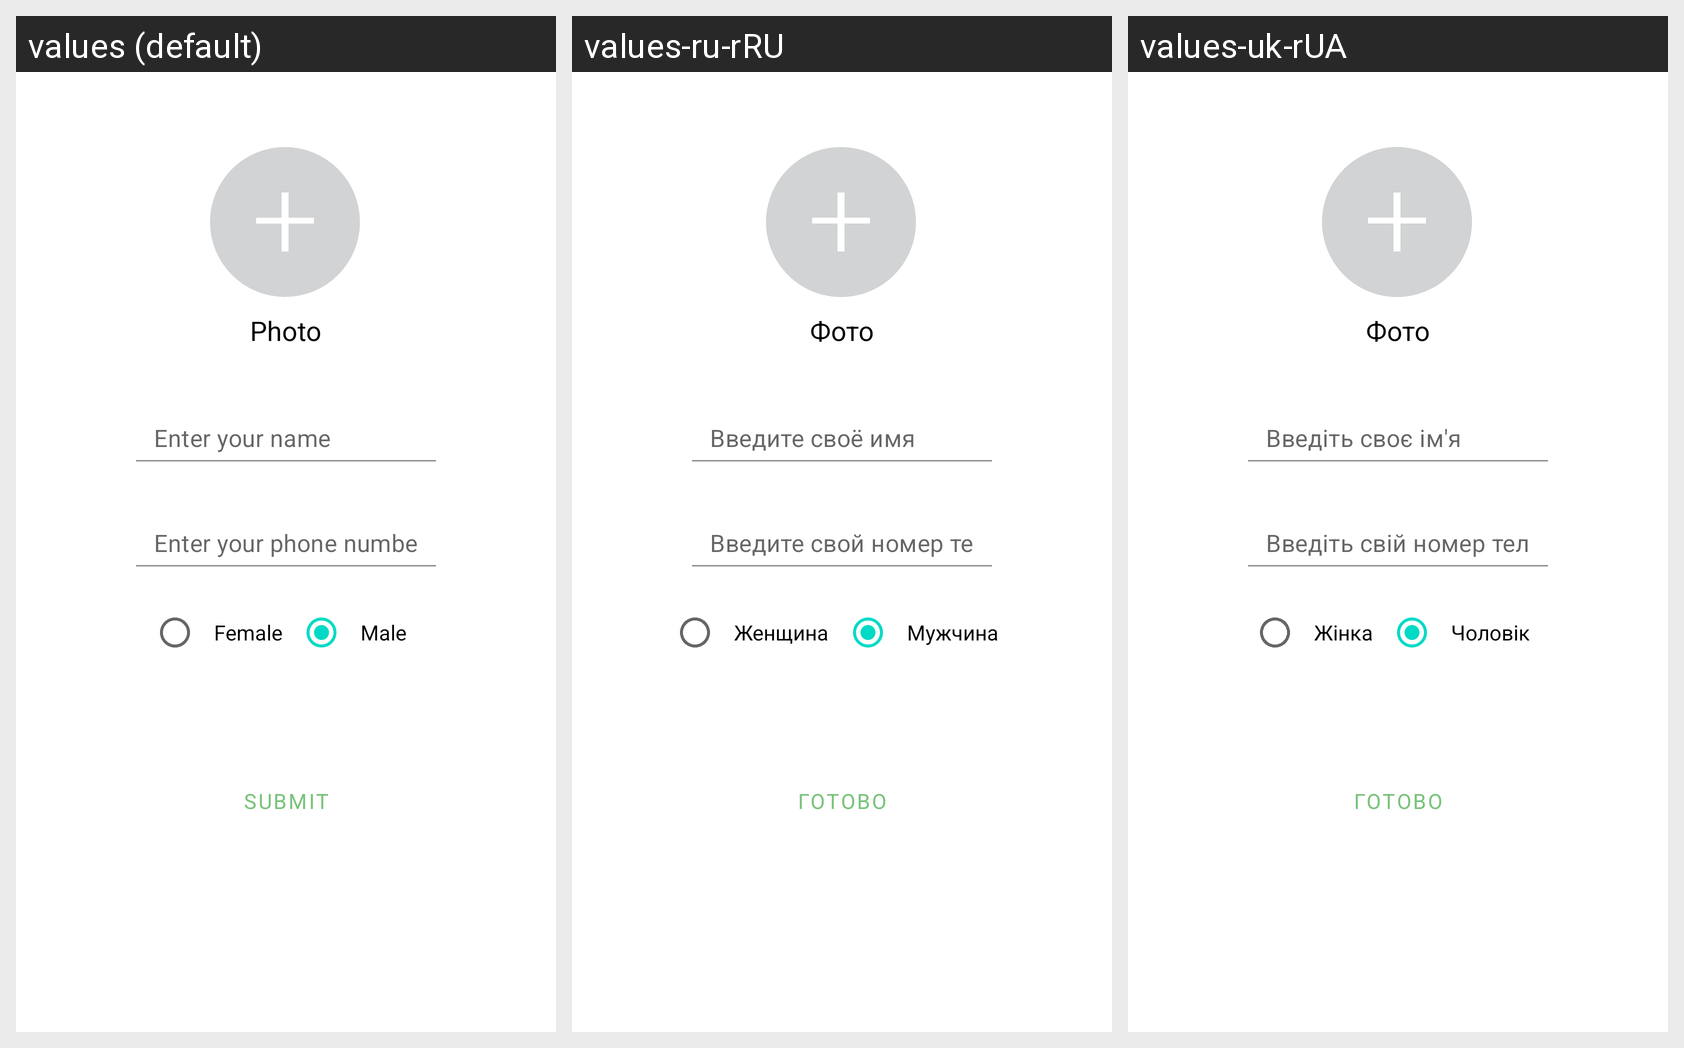

This grid shows one Android layout under several languages. Give, for every string resource on the screen, its name, the default text and each shown locale's text.
Android screen res/layout/activity_welcome.xml rendered under 3 locales, left to right: values (default), values-ru-rRU, values-uk-rUA. Device: Nexus 5 (rendered at 1080×1920; each locale shown at half size, 540×960, under a caption strip naming it); theme AppTheme.
Strings drawn on this screen, with the default value and each locale's value (text and hints the layout hard-codes, and strings that could not be matched under every locale, appear in the picture but are not listed):

profile_edit_photo
  values: Photo
  values-ru-rRU: Фото
  values-uk-rUA: Фото

profile_edit_enter_your_name
  values: Enter your name
  values-ru-rRU: Введите своё имя
  values-uk-rUA: Введіть своє ім'я

profile_edit_enter_your_phone_number
  values: Enter your phone number
  values-ru-rRU: Введите свой номер телефона
  values-uk-rUA: Введіть свій номер телефону

main_gender_female
  values: Female
  values-ru-rRU: Женщина
  values-uk-rUA: Жінка

main_gender_male
  values: Male
  values-ru-rRU: Мужчина
  values-uk-rUA: Чоловік

welcome_submit
  values: Submit
  values-ru-rRU: Готово
  values-uk-rUA: Готово
